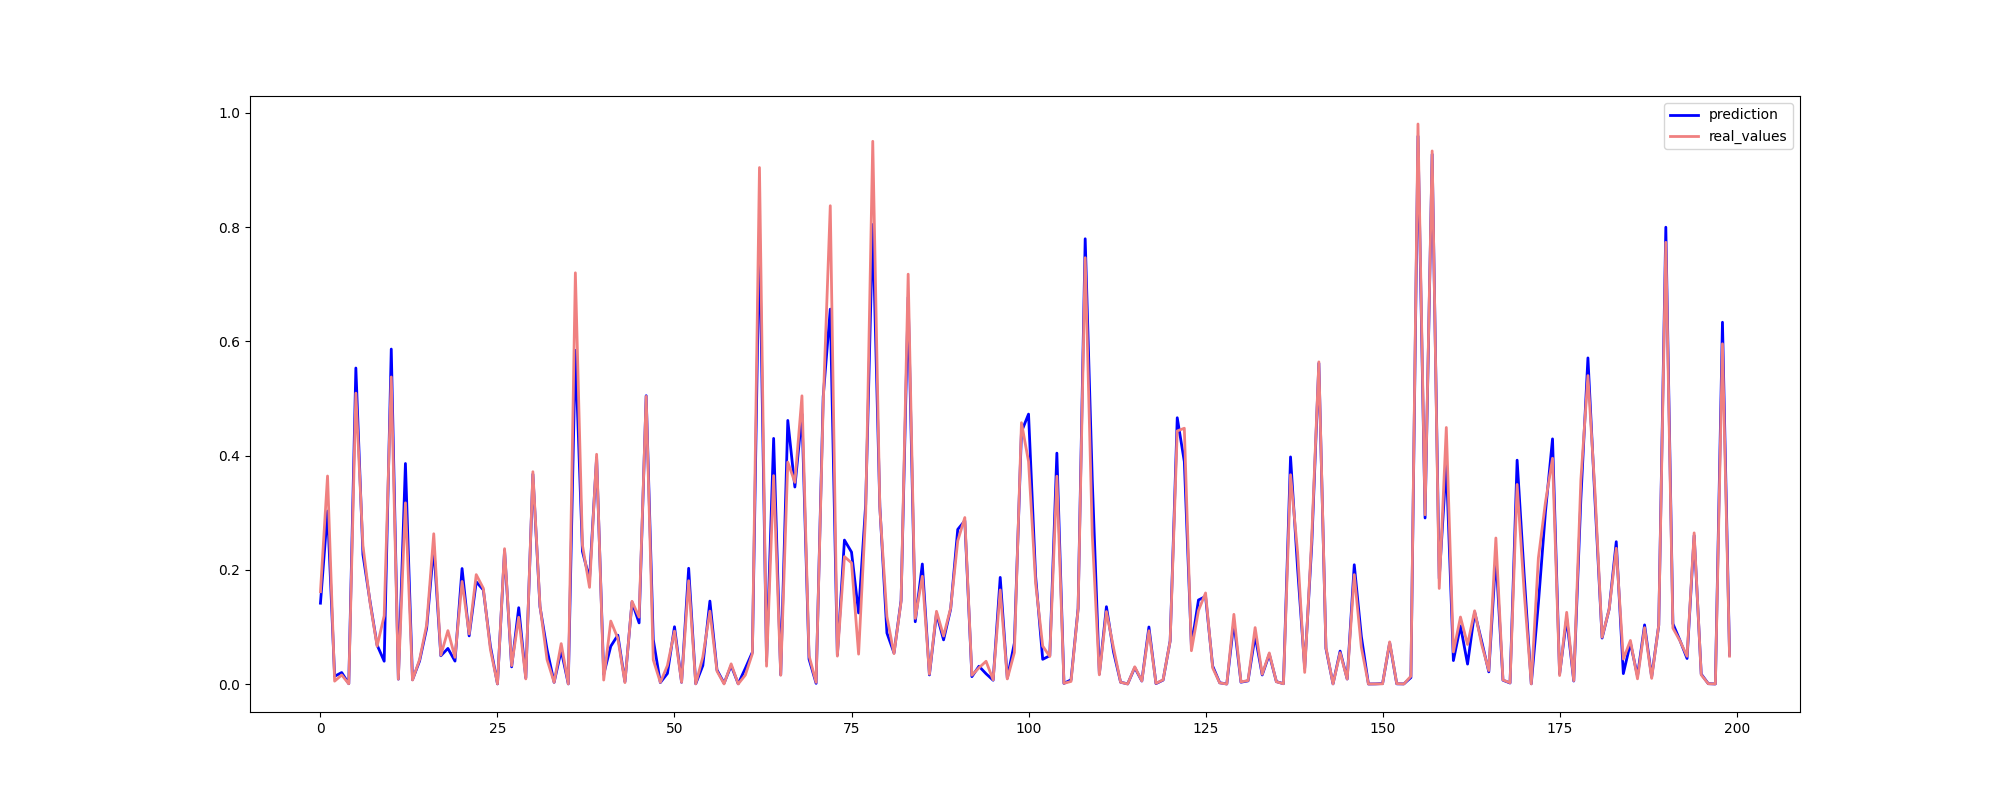

The file beside this chart, header and first rows:
Date, Actual, Predicted
2011-08-05, 0.1617, 0.1416
2010-07-09, 0.3643, 0.3029
2011-07-01, 0.005003, 0.01355
2012-01-06, 0.01586, 0.02008
2011-08-26, 0.0003185, 0.000558
2012-06-08, 0.5094, 0.5534
2010-10-15, 0.2421, 0.2268
2010-10-01, 0.1426, 0.1448
2012-03-09, 0.06634, 0.06823
2011-01-07, 0.1194, 0.03994
2012-05-18, 0.5377, 0.5866
2010-05-07, 0.008484, 0.008543
2010-08-20, 0.3173, 0.3862
2011-07-22, 0.006962, 0.00753
2011-10-07, 0.04291, 0.04039
2012-07-13, 0.1035, 0.09781
2012-10-26, 0.2631, 0.2405
2010-02-19, 0.05043, 0.04943
2012-04-13, 0.09346, 0.06231
2012-07-06, 0.04678, 0.04013
2010-03-12, 0.1796, 0.2022
2011-01-21, 0.08772, 0.08427
2010-04-02, 0.1915, 0.179
2010-11-26, 0.1676, 0.1648
2012-01-06, 0.0605, 0.06628
2010-09-24, 0.0001576, 0.0002264
2012-05-18, 0.237, 0.2341
2012-09-07, 0.03219, 0.03
2012-07-27, 0.1169, 0.1336
2010-12-03, 0.008911, 0.01067
2010-07-23, 0.3718, 0.3675
2010-06-04, 0.1375, 0.1355
2010-12-31, 0.04272, 0.06037
2011-07-15, 0.002855, 0.002941
2011-01-14, 0.07072, 0.05877
2012-10-19, 0.0001225, 0.0002103
2012-07-13, 0.7201, 0.5843
2011-04-08, 0.2431, 0.2322
2011-06-03, 0.1692, 0.1837
2010-04-02, 0.4023, 0.3964
2011-05-27, 0.006927, 0.01689
2012-07-06, 0.1102, 0.06612
2011-02-25, 0.0798, 0.08553
2011-03-11, 0.002474, 0.004019
2010-08-13, 0.1449, 0.1434
2012-06-08, 0.1171, 0.107
2012-07-13, 0.5038, 0.5049
2011-04-29, 0.04247, 0.0779
2012-04-06, 0.002859, 0.002468
2010-07-30, 0.0323, 0.01845
2012-10-26, 0.09257, 0.1003
2011-02-04, 0.003013, 0.00302
2012-10-05, 0.1809, 0.2027
2011-09-30, 0.0003016, 0.000417
2012-03-16, 0.04721, 0.03227
2011-01-14, 0.1277, 0.1452
2010-03-05, 0.02256, 0.02469
2012-01-06, 0.0001237, 0.001423
2011-10-14, 0.03527, 0.03225
2012-06-08, 8.081787691437347e-05, 0.000436
... 74,790 more rows
